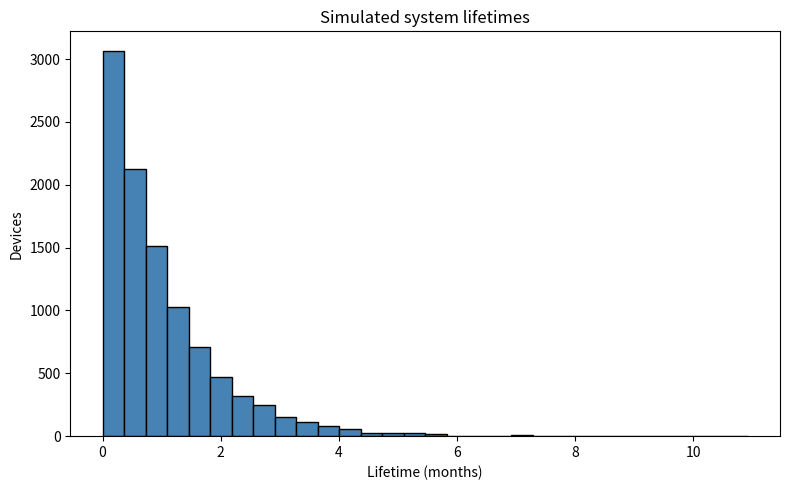

This figure's Python source: (Note: this script raises an exception after producing the figure.)
"""Runnable Python work for Statistics 02323 Lab 7 (Chapter 4)."""

from pathlib import Path

import matplotlib

matplotlib.use("Agg")
import matplotlib.pyplot as plt
import numpy as np
from scipy import stats

try:
    import pandas as pd
except ModuleNotFoundError:
    pd = None


def exercise_4_1():
    print("\n=== Exercise 4.1: reliability / system lifetime ===")
    # The seed and draw order match the supplied solution PDF.
    np.random.seed(82719)
    k = 10_000
    component_data = {
        "Lifetime_A": stats.expon.rvs(scale=2, size=k),
        "Lifetime_B": stats.expon.rvs(scale=3, size=k),
        "Lifetime_C": stats.expon.rvs(scale=5, size=k),
    }
    if pd is not None:
        # The exercise asks for a DataFrame; use it whenever pandas is installed.
        df = pd.DataFrame(component_data)
        print("First three component lifetimes (months):")
        print(df.head(3).round(6))
        print("Component means (months):")
        print(df.mean().round(6))
        # A series system fails as soon as any component fails.
        df["Lifetime"] = df[["Lifetime_A", "Lifetime_B", "Lifetime_C"]].min(axis=1)
        lifetime = df["Lifetime"].to_numpy()
    else:
        # This fallback keeps the calculations runnable without pandas.
        component_matrix = np.column_stack(list(component_data.values()))
        print("First three component lifetimes (A, B, C; months):")
        print(np.round(component_matrix[:3], 6))
        print("Component means (A, B, C; months):")
        print(np.round(component_matrix.mean(axis=0), 6))
        lifetime = component_matrix.min(axis=1)

    figure, axis = plt.subplots(figsize=(8, 5))
    axis.hist(lifetime, bins=30, color="steelblue", edgecolor="black")
    axis.set(title="Simulated system lifetimes", xlabel="Lifetime (months)", ylabel="Devices")
    figure.tight_layout()
    image_path = Path(__file__).with_name("lab_7_system_lifetime_histogram.png")
    figure.savefig(image_path, dpi=180)
    plt.close(figure)

    print(f"System mean (months): {lifetime.mean():.6f}")
    print(f"System sample SD (months): {lifetime.std(ddof=1):.6f}")
    print(f"Estimated P(lifetime <= 1 month): {(lifetime <= 1).mean():.6f}")
    print(f"System median (months): {np.median(lifetime):.6f}")
    print(
        "System 10th percentile (months): "
        f"{np.quantile(lifetime, 0.1, method='averaged_inverted_cdf'):.6f}"
    )
    print(f"Histogram saved to: {image_path}")


def exercise_4_3():
    print("\n=== Exercise 4.3: bootstrap confidence intervals ===")
    x = np.array([38.43, 38.43, 38.39, 38.83, 38.45, 38.35, 38.43, 38.31, 38.32, 38.48, 38.50])
    n = len(x)
    k = 10_000
    np.random.seed(6287)
    print(f"n={n}, mean={x.mean():.6f}, sample SD={x.std(ddof=1):.6f}")

    # (a) Non-parametric bootstrap: resample observed values with replacement.
    bootstrap_means = np.array(
        [np.random.choice(x, n, replace=True).mean() for _ in range(k)]
    )
    print("(a) Non-parametric bootstrap 95% CI for mean:", np.quantile(bootstrap_means, [0.025, 0.975]))

    # (b) Parametric bootstrap under a fitted normal model.
    normal_means = np.array(
        [np.random.normal(x.mean(), x.std(ddof=1), n).mean() for _ in range(k)]
    )
    print("(b) Normal parametric bootstrap 95% CI for mean:", np.quantile(normal_means, [0.025, 0.975]))
    classical_t_ci = stats.t.interval(
        0.95,
        df=n - 1,
        loc=x.mean(),
        scale=x.std(ddof=1) / np.sqrt(n),
    )
    print("    Classical t-based 95% CI for comparison:", classical_t_ci)

    # (c) Parametric bootstrap under a fitted log-normal model.
    log_x = np.log(x)
    lognormal_means = np.array(
        [np.random.lognormal(log_x.mean(), log_x.std(ddof=1), n).mean() for _ in range(k)]
    )
    print("(c) Log-normal parametric bootstrap 95% CI for mean:", np.quantile(lognormal_means, [0.025, 0.975]))

    # (d) Simulate from the fitted normal model and record each sample's Q1.
    normal_q1 = np.array(
        [np.percentile(np.random.normal(x.mean(), x.std(ddof=1), n), 25) for _ in range(k)]
    )
    print("(d) Normal parametric bootstrap 95% CI for Q1:", np.quantile(normal_q1, [0.025, 0.975]))

    # (e) Resample the observed values and record each sample's Q1.
    nonparametric_q1 = np.array(
        [np.percentile(np.random.choice(x, n, replace=True), 25) for _ in range(k)]
    )
    print("(e) Non-parametric bootstrap 95% CI for Q1:", np.quantile(nonparametric_q1, [0.025, 0.975]))


def exercise_4_4():
    print("\n=== Exercise 4.4: two independent TV-rating samples ===")
    tv1 = np.array([1, 2, 1, 3, 2, 1, 2, 3, 1, 1])
    tv2 = np.array([3, 4, 2, 4, 2, 3, 2, 4, 3, 2])
    n1, n2 = len(tv1), len(tv2)
    difference = tv1.mean() - tv2.mean()
    k = 10_000
    print(f"Mean TV 1={tv1.mean():.3f}; mean TV 2={tv2.mean():.3f}; difference={difference:.3f}")

    # (a) Resample independently within each group; preserve group sizes.
    np.random.seed(98273)
    bootstrap_differences = np.array(
        [
            np.random.choice(tv1, n1, replace=True).mean()
            - np.random.choice(tv2, n2, replace=True).mean()
            for _ in range(k)
        ]
    )
    print("(a) Non-parametric bootstrap 95% CI for mean difference:", np.quantile(bootstrap_differences, [0.025, 0.975]))

    # (b) Welch allows the two population variances to differ.
    welch = stats.ttest_ind(tv1, tv2, equal_var=False)
    pooled = stats.ttest_ind(tv1, tv2)  # SciPy's default is equal_var=True.
    print("(b) Welch test:", welch)
    print("    Pooled test (SciPy default, shown to identify the distinction):", pooled)

    # (c) Parametric bootstrap from separately fitted normal distributions.
    parametric_differences = np.array(
        [
            np.random.normal(tv1.mean(), tv1.std(ddof=1), n1).mean()
            - np.random.normal(tv2.mean(), tv2.std(ddof=1), n2).mean()
            for _ in range(k)
        ]
    )
    print("(c) Normal parametric bootstrap 95% CI for mean difference:", np.quantile(parametric_differences, [0.025, 0.975]))


def exercise_4_5():
    print("\n=== Exercise 4.5: nonlinear error propagation ===")
    gas_constant = 8.31

    # (a) T = P*V/R; assume independent measurement errors.
    P, V = 240.48, 9.987
    sigma_P, sigma_V = 0.03, 0.002
    temperature = P * V / gas_constant
    sigma_temperature = np.sqrt(
        (V / gas_constant) ** 2 * sigma_P**2
        + (P / gas_constant) ** 2 * sigma_V**2
    )
    print(f"(a) T estimate={temperature:.6f} K; propagated SD={sigma_temperature:.6f} K")

    # (b) V = R*T/P; the minus sign in dV/dP disappears when squared.
    P, T = 240.48, 289.12
    sigma_P, sigma_T = 0.03, 0.02
    volume = gas_constant * T / P
    sigma_volume = np.sqrt(
        (gas_constant / P) ** 2 * sigma_T**2
        + (-gas_constant * T / P**2) ** 2 * sigma_P**2
    )
    print(f"(b) V estimate={volume:.6f} L; propagated SD={sigma_volume:.6f} L")

    # (c) P = R*T/V.
    V, T = 9.987, 289.12
    sigma_V, sigma_T = 0.002, 0.02
    pressure = gas_constant * T / V
    sigma_pressure = np.sqrt(
        (gas_constant / V) ** 2 * sigma_T**2
        + (-gas_constant * T / V**2) ** 2 * sigma_V**2
    )
    print(f"(c) P estimate={pressure:.6f} kPa; propagated SD={sigma_pressure:.6f} kPa")

    # (d) Simulate the independent normal measurement errors in part (c).
    np.random.seed(28973)
    k = 10_000
    simulated_V = np.random.normal(9.987, 0.002, k)
    simulated_T = np.random.normal(289.12, 0.02, k)
    simulated_P = gas_constant * simulated_T / simulated_V
    print(f"(d) Simulated P mean={simulated_P.mean():.6f} kPa")
    print(f"    Simulated P sample SD={simulated_P.std(ddof=1):.6f} kPa")
    print("    Compare the simulated SD with part (c)'s first-order estimate above.")


if __name__ == "__main__":
    exercise_4_1()
    exercise_4_3()
    exercise_4_4()
    exercise_4_5()
